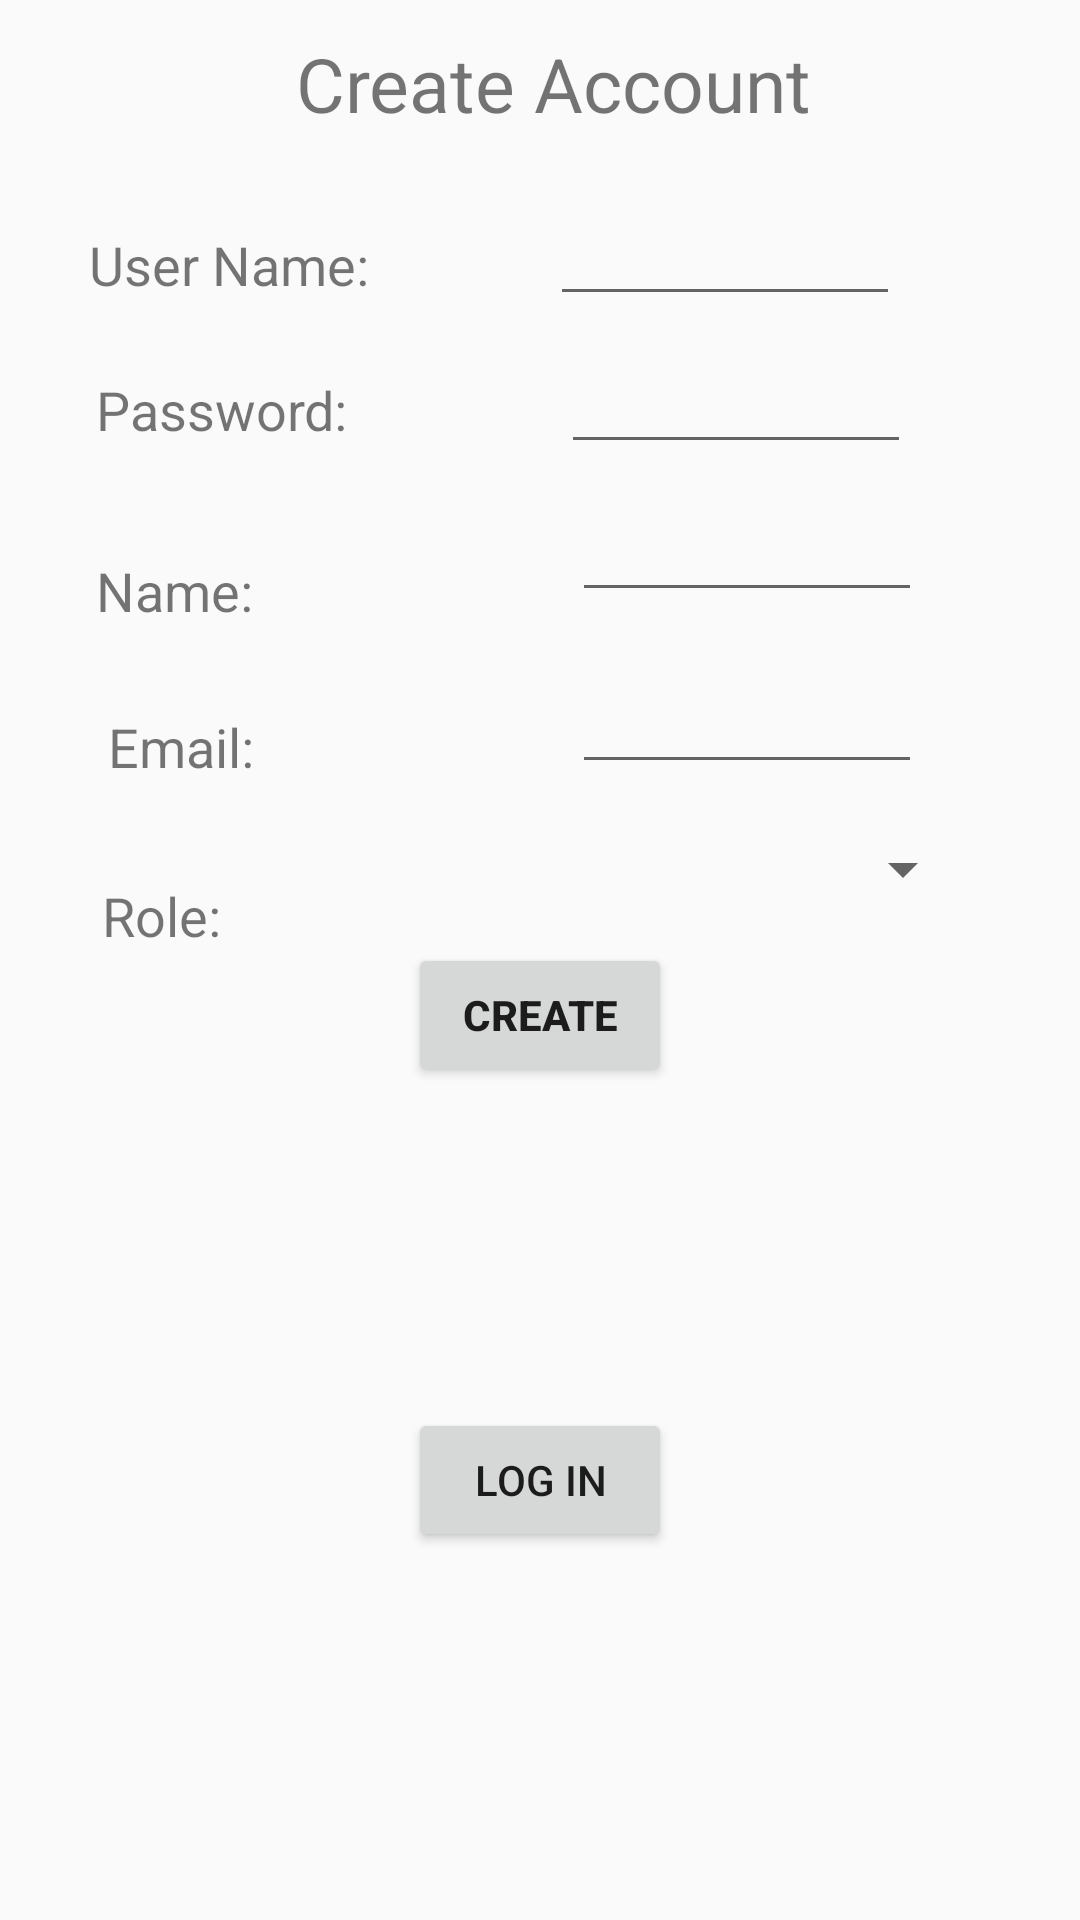

Write the Android layout XML for this screen, with the resource values it uses.
<!-- AndroidManifest.xml: application theme AppTheme -->
<!-- res/layout/activity_signup.xml -->
<?xml version="1.0" encoding="utf-8"?>
<android.support.constraint.ConstraintLayout
    xmlns:android="http://schemas.android.com/apk/res/android"
    xmlns:app="http://schemas.android.com/apk/res-auto"
    xmlns:tools="http://schemas.android.com/tools"
    android:layout_width="match_parent"
    android:layout_height="match_parent">


    <TextView
        android:id="@+id/tvCreateAcc"
        android:layout_width="380dp"
        android:layout_height="45dp"
        android:layout_marginStart="8dp"
        android:layout_marginLeft="8dp"
        android:layout_marginTop="11dp"
        android:text="@string/text_signup_title"
        android:textAlignment="center"
        android:textColor="@color/common_google_signin_btn_text_dark_focused"
        android:textSize="25sp"
        app:layout_constraintEnd_toEndOf="parent"
        app:layout_constraintStart_toStartOf="parent"
        app:layout_constraintTop_toTopOf="parent" />

    <TextView
        android:id="@+id/tvUserName"
        android:layout_width="wrap_content"
        android:layout_height="wrap_content"
        android:layout_marginStart="8dp"
        android:layout_marginLeft="8dp"
        android:layout_marginTop="20dp"
        android:layout_marginEnd="8dp"
        android:layout_marginRight="8dp"
        android:text="@string/text_user_name"
        android:textAlignment="center"
        android:textColor="@color/common_google_signin_btn_text_dark_focused"
        android:textSize="18sp"
        app:layout_constraintEnd_toEndOf="parent"
        app:layout_constraintHorizontal_bias="0.087"
        app:layout_constraintStart_toStartOf="parent"
        app:layout_constraintTop_toBottomOf="@+id/tvCreateAcc" />

    <TextView
        android:id="@+id/tvPassword"
        android:layout_width="wrap_content"
        android:layout_height="wrap_content"
        android:layout_marginStart="32dp"
        android:layout_marginLeft="32dp"
        android:layout_marginTop="24dp"
        android:text="@string/text_password"
        android:textColor="@color/common_google_signin_btn_text_dark_focused"
        android:textSize="18sp"
        app:layout_constraintStart_toStartOf="parent"
        app:layout_constraintTop_toBottomOf="@+id/tvUserName" />

    <TextView
        android:id="@+id/tvRole"
        android:layout_width="wrap_content"
        android:layout_height="wrap_content"
        android:layout_marginStart="8dp"
        android:layout_marginLeft="8dp"
        android:layout_marginTop="32dp"
        android:layout_marginEnd="8dp"
        android:layout_marginRight="8dp"
        android:text="@string/text_role"
        android:textColor="@color/common_google_signin_btn_text_dark_focused"
        android:textSize="18dp"
        app:layout_constraintEnd_toEndOf="parent"
        app:layout_constraintHorizontal_bias="0.085"
        app:layout_constraintStart_toStartOf="parent"
        app:layout_constraintTop_toBottomOf="@+id/tvEmail" />

    <TextView
        android:id="@+id/tvName"
        android:layout_width="wrap_content"
        android:layout_height="24dp"
        android:layout_marginStart="32dp"
        android:layout_marginLeft="32dp"
        android:layout_marginTop="36dp"
        android:text="@string/text_name"
        android:textColor="@color/common_google_signin_btn_text_dark_focused"
        android:textSize="18sp"
        app:layout_constraintStart_toStartOf="parent"
        app:layout_constraintTop_toBottomOf="@+id/tvPassword" />

    <TextView
        android:id="@+id/tvEmail"
        android:layout_width="wrap_content"
        android:layout_height="wrap_content"
        android:layout_marginStart="36dp"
        android:layout_marginLeft="36dp"
        android:layout_marginTop="28dp"
        android:text="@string/text_email"
        android:textColor="@color/common_google_signin_btn_text_dark_focused"
        android:textSize="18sp"
        app:layout_constraintStart_toStartOf="parent"
        app:layout_constraintTop_toBottomOf="@+id/tvName" />

    <Button
        android:id="@+id/button_CreateUser"
        android:layout_width="wrap_content"
        android:layout_height="wrap_content"
        android:layout_marginStart="8dp"
        android:layout_marginLeft="8dp"
        android:layout_marginTop="8dp"
        android:layout_marginEnd="8dp"
        android:layout_marginRight="8dp"
        android:onClick="saveInfo"
        android:text="@string/text_create"
        android:textStyle="bold"
        app:layout_constraintEnd_toEndOf="parent"
        app:layout_constraintStart_toStartOf="parent"
        app:layout_constraintTop_toBottomOf="@+id/spinner_createUser" />

    <EditText
        android:id="@+id/etUserName"
        android:layout_width="350px"

        android:layout_height="wrap_content"
        android:layout_marginStart="8dp"
        android:layout_marginLeft="8dp"
        android:layout_marginTop="8dp"
        android:layout_marginEnd="8dp"
        android:layout_marginRight="8dp"
        app:layout_constraintEnd_toEndOf="parent"
        app:layout_constraintStart_toEndOf="@+id/tvUserName"
        app:layout_constraintTop_toBottomOf="@+id/tvCreateAcc" />

    <EditText
        android:id="@+id/etPassword"
        android:layout_width="350px"
        android:layout_height="wrap_content"
        android:layout_marginStart="8dp"
        android:layout_marginLeft="8dp"
        android:layout_marginTop="8dp"
        android:layout_marginEnd="8dp"
        android:layout_marginRight="8dp"
        android:inputType="textPassword"
        app:layout_constraintEnd_toEndOf="parent"
        app:layout_constraintHorizontal_bias="0.565"
        app:layout_constraintStart_toEndOf="@+id/tvPassword"
        app:layout_constraintTop_toBottomOf="@+id/etUserName" />

    <EditText
        android:id="@+id/etName"
        android:layout_width="350px"
        android:layout_height="wrap_content"
        android:layout_marginStart="8dp"
        android:layout_marginLeft="8dp"
        android:layout_marginTop="8dp"
        android:layout_marginEnd="8dp"
        android:layout_marginRight="8dp"
        app:layout_constraintEnd_toEndOf="parent"
        app:layout_constraintHorizontal_bias="0.688"
        app:layout_constraintStart_toEndOf="@+id/tvName"
        app:layout_constraintTop_toBottomOf="@+id/etPassword" />

    <EditText
        android:id="@+id/etEmail"
        android:layout_width="350px"
        android:layout_height="wrap_content"
        android:layout_marginStart="8dp"
        android:layout_marginLeft="8dp"
        android:layout_marginTop="16dp"
        android:layout_marginEnd="8dp"
        android:layout_marginRight="8dp"
        app:layout_constraintEnd_toEndOf="parent"
        app:layout_constraintHorizontal_bias="0.688"
        app:layout_constraintStart_toEndOf="@+id/tvEmail"
        app:layout_constraintTop_toBottomOf="@+id/etName" />

    <Spinner
        android:id="@+id/spinner_createUser"
        android:layout_width="175dp"
        android:layout_height="33dp"
        android:layout_marginStart="8dp"
        android:layout_marginLeft="8dp"
        android:layout_marginTop="12dp"
        android:layout_marginEnd="8dp"
        android:layout_marginRight="8dp"
        app:layout_constraintEnd_toEndOf="parent"
        app:layout_constraintHorizontal_bias="0.716"
        app:layout_constraintStart_toEndOf="@+id/tvRole"
        app:layout_constraintTop_toBottomOf="@+id/etEmail"></Spinner>

    <Button
        android:id="@+id/button_logIn"
        android:layout_width="wrap_content"
        android:layout_height="wrap_content"
        android:layout_marginStart="8dp"
        android:layout_marginLeft="8dp"
        android:layout_marginTop="8dp"
        android:layout_marginEnd="8dp"
        android:layout_marginRight="8dp"
        android:layout_marginBottom="24dp"
        android:text="@string/text_log_in"
        app:layout_constraintBottom_toBottomOf="parent"
        app:layout_constraintEnd_toEndOf="parent"
        app:layout_constraintStart_toStartOf="parent"
        app:layout_constraintTop_toBottomOf="@+id/button_CreateUser" />
</android.support.constraint.ConstraintLayout>
<!-- resources referenced by this layout -->
<resources>
  <string name="text_create">CREATE</string>
  <string name="text_email">Email: </string>
  <string name="text_log_in">LOG IN</string>
  <string name="text_name">Name: </string>
  <string name="text_password">Password: </string>
  <string name="text_role">Role: </string>
  <string name="text_signup_title">Create Account</string>
  <string name="text_user_name">User Name: </string>
  <style name="AppTheme" parent="Theme.AppCompat.Light.DarkActionBar">
          
          <item name="colorPrimary">#2196F3</item>
          <item name="colorPrimaryDark">#1976D2</item>
          <item name="colorAccent">@color/colorAccent</item>
          <item name="backgroundcolor">#fcfcfc</item>
          <item name="cardbackground">#ffffff</item>
          <item name="textcolor">#808080</item>
          <item name="tintcolor">#000000</item>
          <item name="buttoncolor">#2196F3</item>
          <item name="android:windowAnimationStyle">@style/WindowAnimationTransition</item>
      </style>
  <style name="WindowAnimationTransition">
          <item name="android:windowEnterAnimation">@android:anim/fade_in</item>
          <item name="android:windowExitAnimation">@android:anim/fade_out</item>
      </style>
  <!-- not gathered from this repository: default colours our renderer supplied (Android Studio template values) -->
  <color name="colorAccent">#FF03DAC5</color>
</resources>
